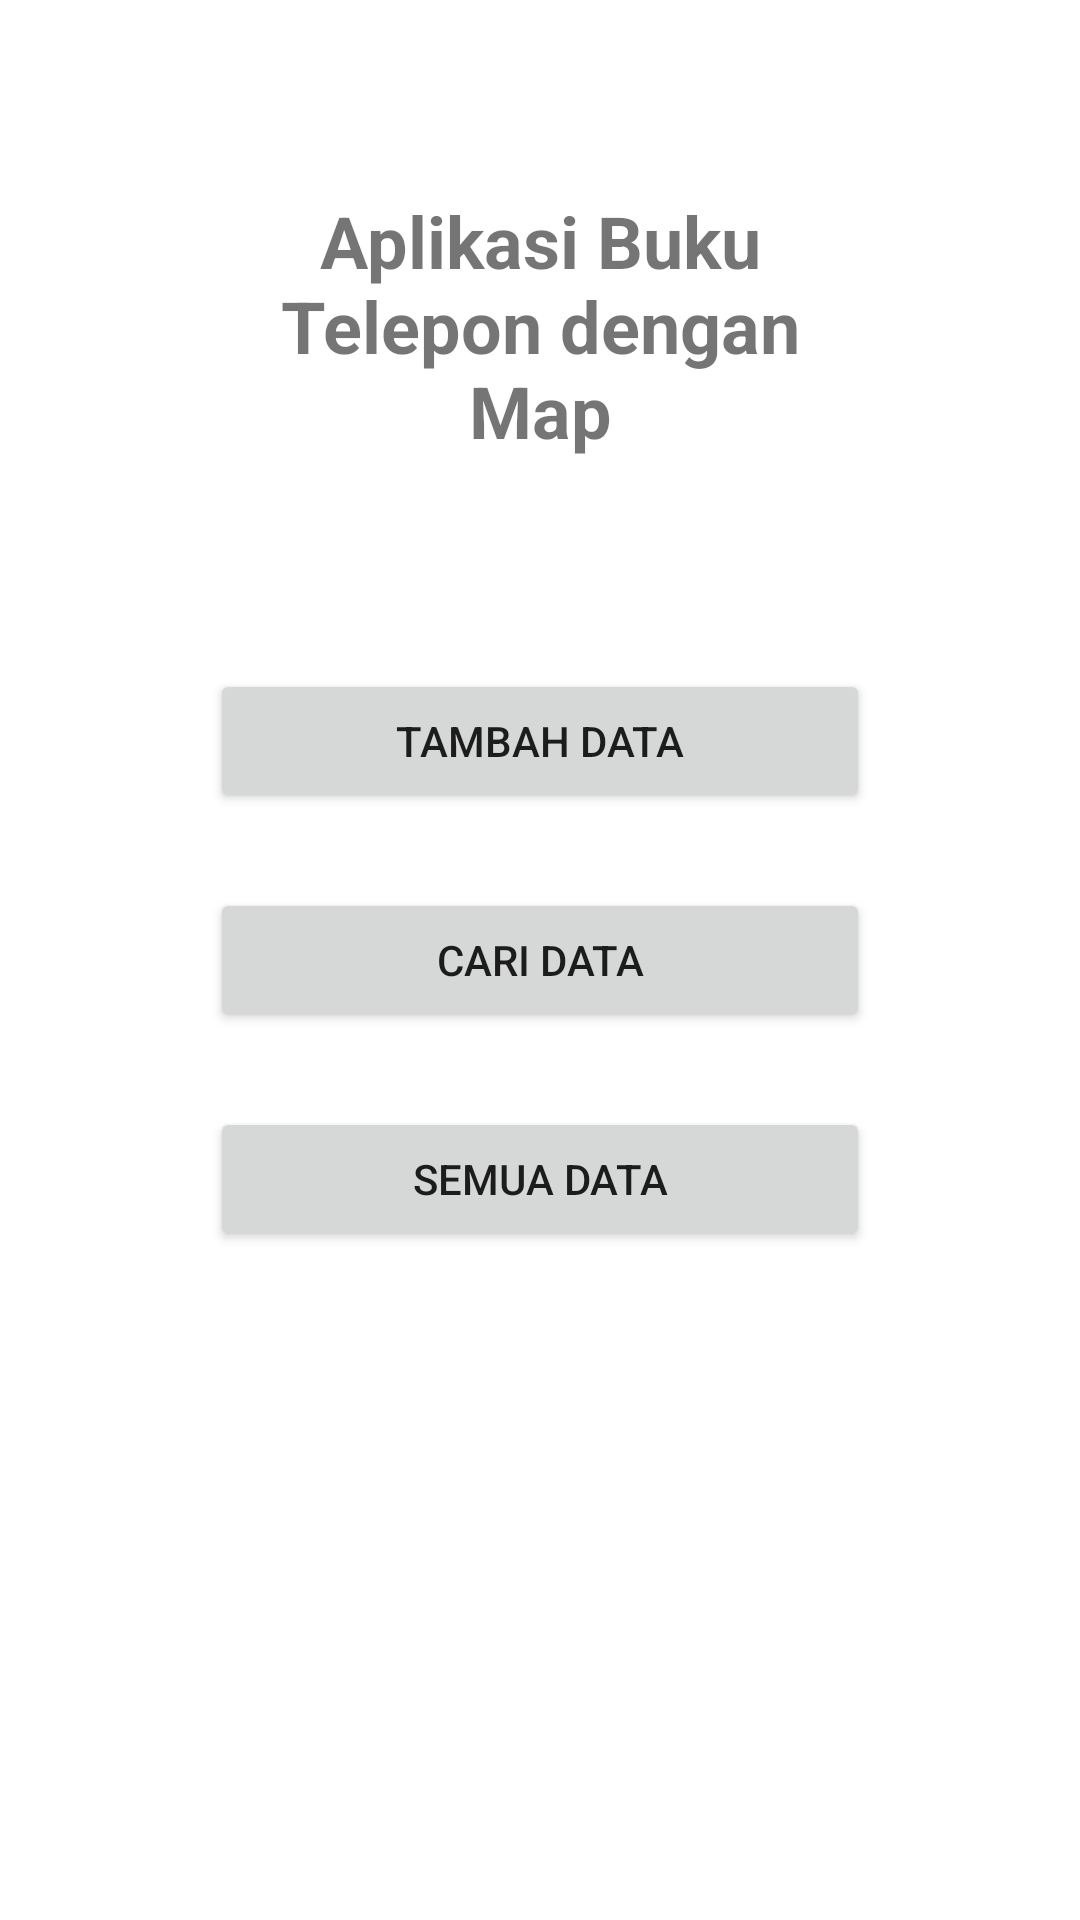

Reconstruct the res/layout file that produces this screen, plus the resources it refers to.
<!-- AndroidManifest.xml: application theme Theme.PhoneBookWithMap -->
<!-- res/layout/activity_maps.xml -->
<?xml version="1.0" encoding="utf-8"?>
<RelativeLayout xmlns:android="http://schemas.android.com/apk/res/android"
    xmlns:app="http://schemas.android.com/apk/res-auto"
    xmlns:tools="http://schemas.android.com/tools"
    android:layout_width="match_parent"
    android:layout_height="match_parent"
    tools:context=".MapsActivity">

    <TextView
        android:id="@+id/textViewTitle"
        android:layout_width="match_parent"
        android:layout_height="wrap_content"
        android:text="Aplikasi Buku Telepon dengan Map"
        android:layout_above="@id/relativeLayoutButton"
        android:layout_marginBottom="70dp"
        android:layout_marginLeft="70dp"
        android:layout_marginRight="70dp"
        android:textSize="24sp"
        android:textAlignment="center"
        android:textStyle="bold"
        android:layout_centerInParent="true"/>

    <RelativeLayout
        android:layout_width="match_parent"
        android:layout_height="wrap_content"
        android:layout_marginLeft="70dp"
        android:layout_marginRight="70dp"
        android:layout_centerInParent="true"
        android:id="@+id/relativeLayoutButton">

        <Button
            android:layout_width="match_parent"
            android:layout_height="wrap_content"
            android:text="Tambah Data"
            android:id="@+id/btnSimpan"
            android:layout_centerHorizontal="true"/>

        <Button
            android:layout_width="match_parent"
            android:layout_height="wrap_content"
            android:text="Cari Data"
            android:id="@+id/btnAmbilData"
            android:layout_below="@id/btnSimpan"
            android:layout_centerHorizontal="true"
            android:layout_marginTop="25dp"/>

        <Button
            android:layout_width="match_parent"
            android:layout_height="wrap_content"
            android:text="Semua Data"
            android:id="@+id/btnSemuaData"
            android:layout_below="@id/btnAmbilData"
            android:layout_centerHorizontal="true"
            android:layout_marginTop="25dp"/>

    </RelativeLayout>

</RelativeLayout>
<!-- resources referenced by this layout -->
<resources>
  <style name="Theme.PhoneBookWithMap" parent="Theme.MaterialComponents.DayNight.DarkActionBar">
          
          <item name="colorPrimary">@color/purple_500</item>
          <item name="colorPrimaryVariant">@color/purple_700</item>
          <item name="colorOnPrimary">@color/white</item>
          
          <item name="colorSecondary">@color/teal_200</item>
          <item name="colorSecondaryVariant">@color/teal_700</item>
          <item name="colorOnSecondary">@color/black</item>
          
          <item name="android:statusBarColor" tools:targetApi="l">?attr/colorPrimaryVariant</item>
          
      </style>
  <!-- not gathered from this repository: default colours our renderer supplied (Android Studio template values) -->
  <color name="purple_500">#FF6200EE</color>
  <color name="purple_700">#FF3700B3</color>
  <color name="teal_200">#FF03DAC5</color>
  <color name="teal_700">#FF018786</color>
  <color name="black">#FF000000</color>
  <color name="white">#FFFFFFFF</color>
</resources>
